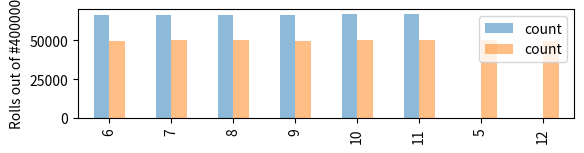

Python code for this plot:
import random
import matplotlib.pyplot as plt
from pandas import DataFrame, concat


def get_damage(dmg_dice):
    damage = 0
    for dice in dmg_dice:
        if len(dice) == 3:
            num, dmg, mod = dice
        else:
            num, dmg = dice
            mod = 0

        for _ in range(num):
            damage += random.randint(1, dmg) + mod

    return damage


def dice_to_string(dice, inc_mod=True):
    ret_str = f"{dice[0]}d{dice[1]}"
    if inc_mod and len(dice) == 3:
        ret_str += f" + {dice[2]}"
    return ret_str


def dice_list_to_string(dice_list):
    modifier_sum = 0
    for dice in dice_list:
        if len(dice) == 3:
            modifier_sum += dice[2]

    dice_list_str = [dice_to_string(d, False) for d in dice_list]
    dice_list_str = " + ".join(dice_list_str)

    if modifier_sum > 0:
        dice_list_str += " + " + str(modifier_sum)
    return dice_list_str


def simul_plot(fig, num_rolls=1000, num_plots=1, sub_plot=1):

    roll_dice = CONFIGS["comp_1"]["roll_dice"]
    all_comp_1_rolls = []
    for _ in range(num_rolls):
        all_comp_1_rolls.append(get_damage(roll_dice))

    roll_dice = CONFIGS["comp_2"]["roll_dice"]
    all_comp_2_rolls = []
    for _ in range(num_rolls):
        all_comp_2_rolls.append(get_damage(roll_dice))

    comp_1_name = (
        CONFIGS["comp_1"]["name"]
        + ": "
        + dice_list_to_string(CONFIGS["comp_1"]["roll_dice"])
    )
    comp_2_name = (
        CONFIGS["comp_2"]["name"]
        + ": "
        + dice_list_to_string(CONFIGS["comp_2"]["roll_dice"])
    )
    df_hb = DataFrame(all_comp_1_rolls, columns=[comp_1_name])
    df_og = DataFrame(all_comp_2_rolls, columns=[comp_2_name])

    s1 = df_hb[comp_1_name].value_counts().sort_index().to_frame()
    s2 = df_og[comp_2_name].value_counts().sort_index().to_frame()
    occ_df = concat([s1, s2], axis=1,).fillna(0)

    ax = fig.add_subplot(3, 1, sub_plot)
    occ_df.plot(kind="bar", stacked=False, alpha=0.5, ax=ax)

    plt.ylabel(f"Rolls out of #{num_rolls}")
    plt.legend(loc="upper right")

# Corresponds to
# Mace + 1 : 1d6 + 5
# Crossbow + 1 : 1d8 + 4
CONFIGS = {
    "comp_1": {"name": "Mace + 1", "roll_dice": [(1, 6, 5)]},
    "comp_2": {"name": "Crossbow + 1", "roll_dice": [(1, 8, 4)]},
}


fig = plt.figure()
num_rolls = 400000
num_plots = 3

simul_plot(fig, num_rolls, num_plots, 1)

plt.show()
